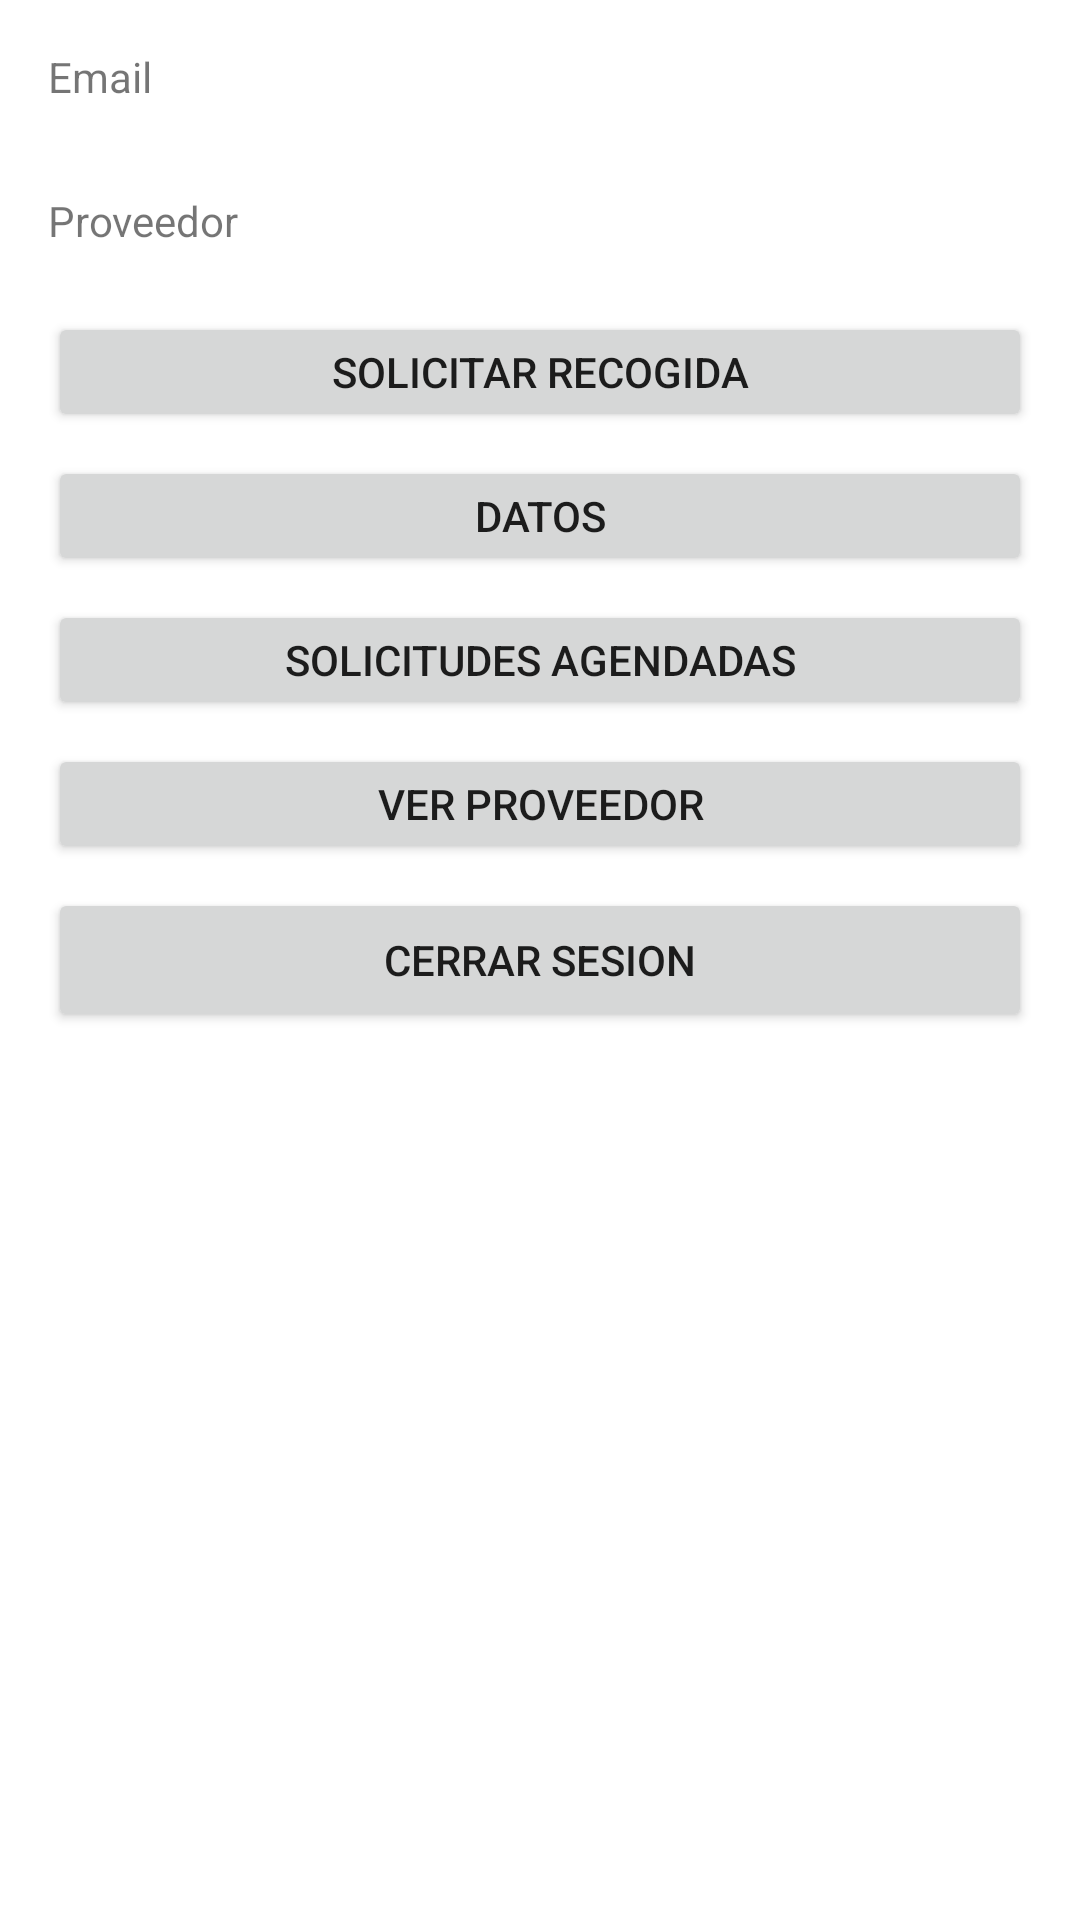

Reconstruct the res/layout file that produces this screen, plus the resources it refers to.
<!-- AndroidManifest.xml: application theme Theme.Greenhome -->
<!-- res/layout/activity_home.xml -->
<?xml version="1.0" encoding="utf-8"?>
<androidx.constraintlayout.widget.ConstraintLayout xmlns:android="http://schemas.android.com/apk/res/android"
    xmlns:app="http://schemas.android.com/apk/res-auto"
    xmlns:tools="http://schemas.android.com/tools"
    android:layout_width="match_parent"
    android:layout_height="match_parent"
    tools:context=".HomeActivity">

    <LinearLayout
        android:layout_width="0dp"
        android:layout_height="match_parent"
        android:layout_marginStart="16dp"
        android:layout_marginTop="16dp"
        android:layout_marginEnd="16dp"
        android:layout_marginBottom="16dp"
        android:orientation="vertical"
        app:layout_constraintBottom_toBottomOf="parent"
        app:layout_constraintEnd_toEndOf="parent"
        app:layout_constraintStart_toStartOf="parent"
        app:layout_constraintTop_toTopOf="parent">

        <TextView
            android:id="@+id/emailtextView"
            android:layout_width="match_parent"
            android:layout_height="40dp"
            android:text="Email" />

        <Space
            android:layout_width="match_parent"
            android:layout_height="8dp" />

        <TextView
            android:id="@+id/providertextView"
            android:layout_width="match_parent"
            android:layout_height="40dp"
            android:text="Proveedor" />

        <LinearLayout
            android:layout_width="match_parent"
            android:layout_height="wrap_content"
            android:orientation="vertical">

            <Button
                android:id="@+id/solicitarButton"
                android:layout_width="match_parent"
                android:layout_height="40dp"
                android:text="Solicitar Recogida" />

            <Space
                android:layout_width="match_parent"
                android:layout_height="8dp" />

            <Button
                android:id="@+id/dateButton"
                android:layout_width="match_parent"
                android:layout_height="40dp"
                android:text="Datos" />

            <Space
                android:layout_width="match_parent"
                android:layout_height="8dp" />

            <Button
                android:id="@+id/scheduledButton"
                android:layout_width="match_parent"
                android:layout_height="40dp"
                android:text="Solicitudes Agendadas" />

            <Space
                android:layout_width="match_parent"
                android:layout_height="8dp" />

            <Button
                android:id="@+id/seeProviderButton"
                android:layout_width="match_parent"
                android:layout_height="40dp"
                android:text="Ver Proveedor" />

            <Space
                android:layout_width="match_parent"
                android:layout_height="8dp" />

        </LinearLayout>

        <LinearLayout
            android:layout_width="match_parent"
            android:layout_height="match_parent"
            android:orientation="horizontal">

            <Button
                android:id="@+id/logOutButton"
                android:layout_width="wrap_content"
                android:layout_height="wrap_content"
                android:layout_weight="1"
                android:text="Cerrar Sesion" />

        </LinearLayout>

    </LinearLayout>
</androidx.constraintlayout.widget.ConstraintLayout>
<!-- resources referenced by this layout -->
<resources>
  <style name="Theme.Greenhome" parent="Theme.MaterialComponents.DayNight.DarkActionBar">
          
          <item name="colorPrimary">@color/purple_500</item>
          <item name="colorPrimaryVariant">@color/purple_700</item>
          <item name="colorOnPrimary">@color/white</item>
          
          <item name="colorSecondary">@color/teal_200</item>
          <item name="colorSecondaryVariant">@color/teal_700</item>
          <item name="colorOnSecondary">@color/black</item>
          
          <item name="android:statusBarColor" tools:targetApi="l">?attr/colorPrimaryVariant</item>
          
      </style>
  <!-- not gathered from this repository: default colours our renderer supplied (Android Studio template values) -->
  <color name="purple_500">#FF6200EE</color>
  <color name="purple_700">#FF3700B3</color>
  <color name="teal_200">#FF03DAC5</color>
  <color name="teal_700">#FF018786</color>
  <color name="black">#FF000000</color>
  <color name="white">#FFFFFFFF</color>
</resources>
